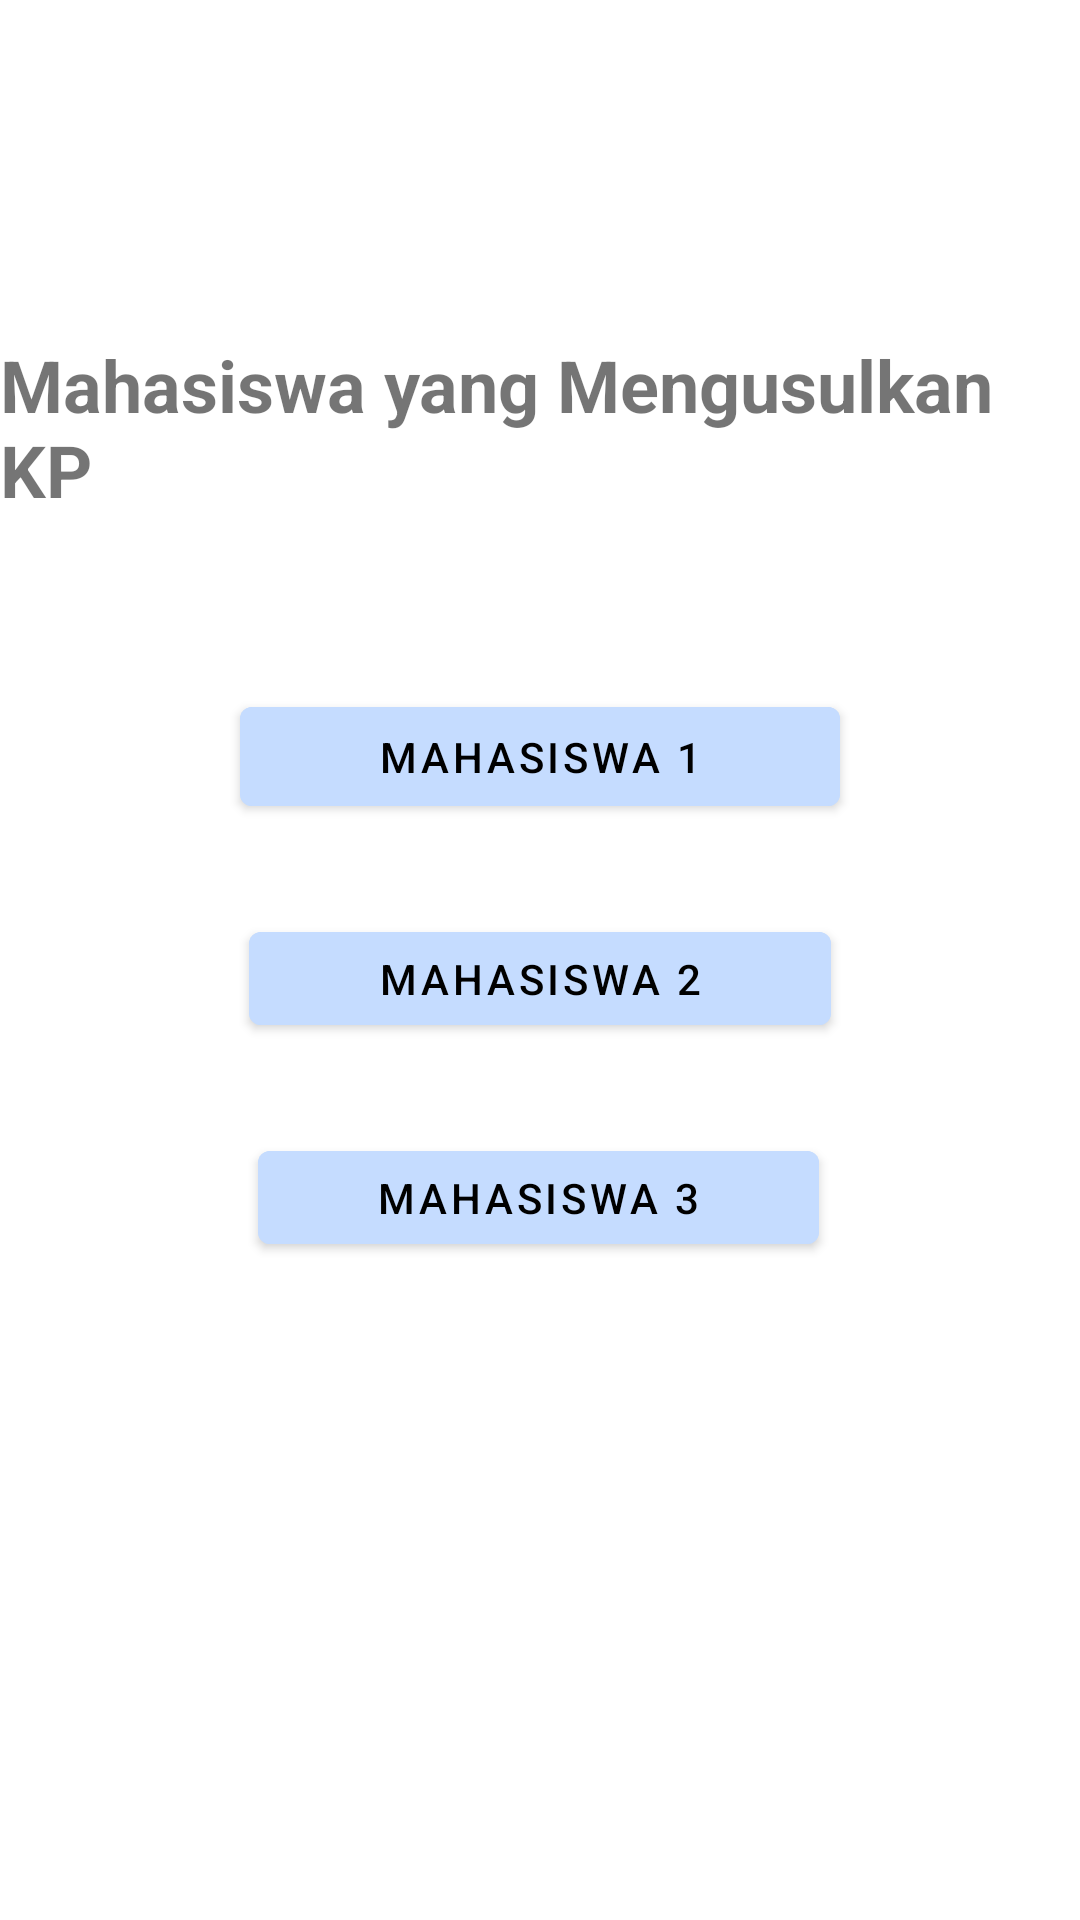

Android layout source for this screen:
<!-- AndroidManifest.xml: application theme Theme.Kpunand -->
<!-- res/layout/activity_usulan_kp.xml -->
<?xml version="1.0" encoding="utf-8"?>
<androidx.constraintlayout.widget.ConstraintLayout xmlns:android="http://schemas.android.com/apk/res/android"
    xmlns:app="http://schemas.android.com/apk/res-auto"
    xmlns:tools="http://schemas.android.com/tools"
    android:layout_width="match_parent"
    android:layout_height="match_parent"
    tools:context=".UsulanKP">

    <TextView
        android:id="@+id/textView5"
        android:layout_width="wrap_content"
        android:layout_height="wrap_content"
        android:layout_marginTop="112dp"
        android:layout_marginBottom="29dp"
        android:text="Mahasiswa yang Mengusulkan KP"
        android:textSize="24sp"
        android:textStyle="bold"
        app:layout_constraintBottom_toTopOf="@+id/button4"
        app:layout_constraintEnd_toEndOf="parent"
        app:layout_constraintHorizontal_bias="0.488"
        app:layout_constraintStart_toStartOf="parent"
        app:layout_constraintTop_toTopOf="parent" />

    <Button
        android:id="@+id/button4"
        android:layout_width="200dp"
        android:layout_height="45dp"
        android:layout_marginTop="28dp"
        android:layout_marginBottom="30dp"
        android:backgroundTint="#C5DCFF"
        android:text="Mahasiswa 1"
        android:textColor="@color/black"
        app:layout_constraintBottom_toTopOf="@+id/button5"
        app:layout_constraintEnd_toEndOf="parent"
        app:layout_constraintStart_toStartOf="parent"
        app:layout_constraintTop_toBottomOf="@+id/textView5"
        tools:ignore="TouchTargetSizeCheck" />

    <Button
        android:id="@+id/button5"
        android:layout_width="194dp"
        android:layout_height="43dp"
        android:layout_marginBottom="30dp"
        android:backgroundTint="#C5DCFF"
        android:text="Mahasiswa 2"
        android:textColor="@color/black"
        app:layout_constraintBottom_toTopOf="@+id/button6"
        app:layout_constraintEnd_toEndOf="@+id/button4"
        app:layout_constraintStart_toStartOf="@+id/button4"
        tools:ignore="TouchTargetSizeCheck" />

    <Button
        android:id="@+id/button6"
        android:layout_width="187dp"
        android:layout_height="43dp"
        android:layout_marginTop="30dp"
        android:backgroundTint="#C5DCFF"
        android:text="Mahasiswa 3"
        android:textColor="@color/black"
        app:layout_constraintEnd_toEndOf="@+id/button5"
        app:layout_constraintHorizontal_bias="0.428"
        app:layout_constraintStart_toStartOf="@+id/button5"
        app:layout_constraintTop_toBottomOf="@+id/button5"
        tools:ignore="TouchTargetSizeCheck" />


</androidx.constraintlayout.widget.ConstraintLayout>
<!-- resources referenced by this layout -->
<resources>
  <color name="black">#FF000000</color>
  <style name="Theme.Kpunand" parent="Theme.MaterialComponents.DayNight.NoActionBar">
          
          <item name="colorPrimary">@color/Bluesky</item>
          <item name="colorPrimaryVariant">@color/Bluesky</item>
          <item name="colorOnPrimary">@color/white</item>
          
          <item name="colorSecondary">@color/teal_200</item>
          <item name="colorSecondaryVariant">@color/teal_700</item>
          <item name="colorOnSecondary">@color/black</item>
          
          <item name="android:statusBarColor" tools:targetApi="l">?attr/colorPrimaryVariant</item>
          
      </style>
  <color name="Bluesky">#C5DCFF</color>
  <color name="white">#FFFFFFFF</color>
  <color name="teal_200">#FF03DAC5</color>
  <color name="teal_700">#FF018786</color>
</resources>
